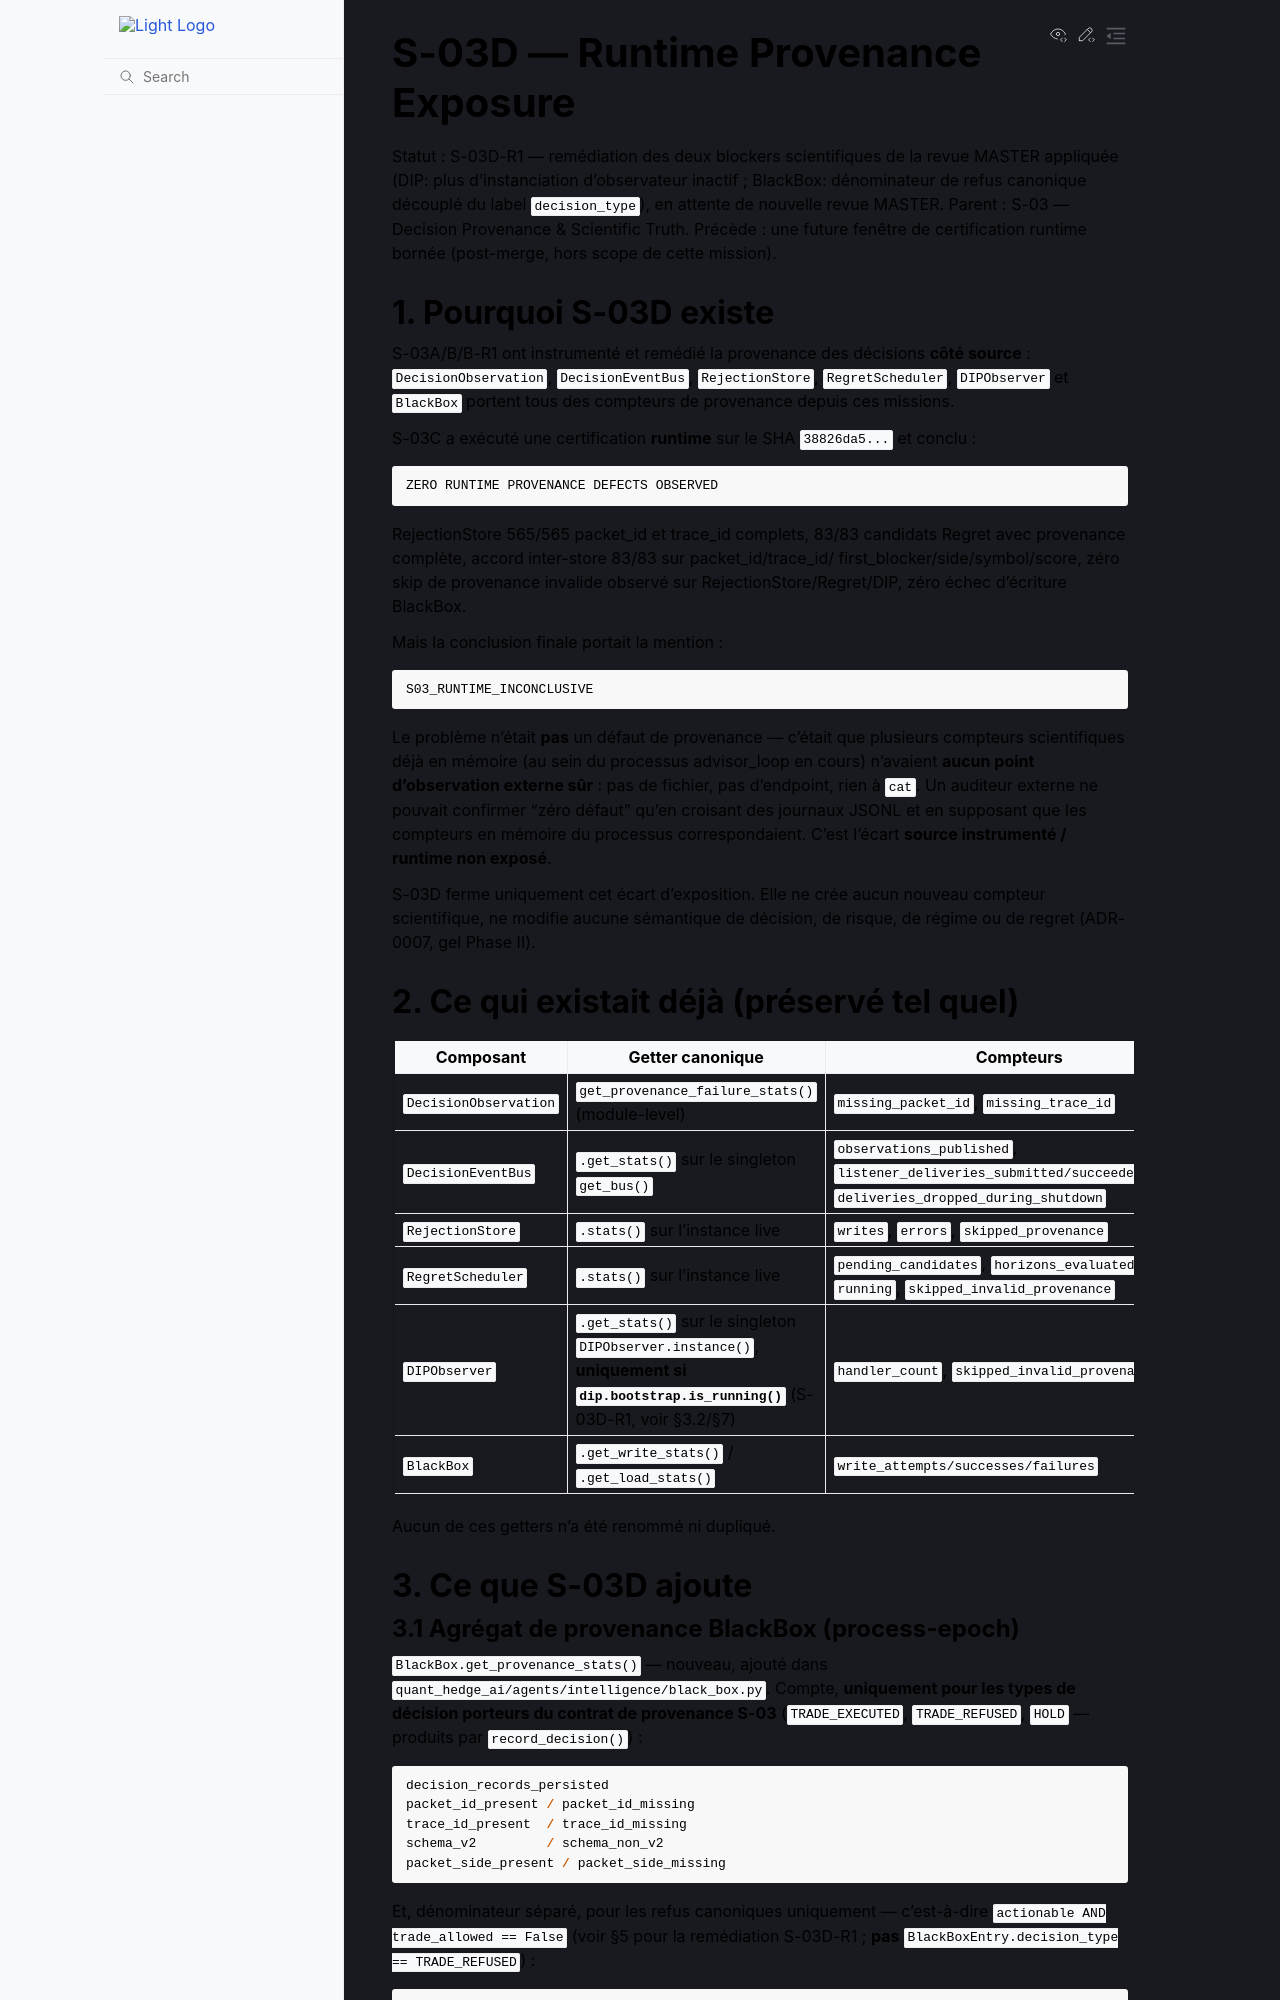

repository: 3a7i3/crypto-ia-terminal · page: audit/S-03D-runtime-provenance-exposure.html · generator: sphinx

# S-03D — Runtime Provenance Exposure

Statut : S-03D-R1 — remédiation des deux blockers scientifiques de la revue
MASTER appliquée (DIP: plus d'instanciation d'observateur inactif ;
BlackBox: dénominateur de refus canonique découplé du label
`decision_type`), en attente de nouvelle revue MASTER.
Parent : S-03 — Decision Provenance & Scientific Truth.
Précède : une future fenêtre de certification runtime bornée (post-merge,
hors scope de cette mission).

## 1. Pourquoi S-03D existe

S-03A/B/B-R1 ont instrumenté et remédié la provenance des décisions **côté
source** : `DecisionObservation`, `DecisionEventBus`, `RejectionStore`,
`RegretScheduler`, `DIPObserver` et `BlackBox` portent tous des compteurs de
provenance depuis ces missions.

S-03C a exécuté une certification **runtime** sur le SHA `38826da5...` et
conclu :

```
ZERO RUNTIME PROVENANCE DEFECTS OBSERVED
```

RejectionStore 565/565 packet_id et trace_id complets, 83/83 candidats Regret
avec provenance complète, accord inter-store 83/83 sur packet_id/trace_id/
first_blocker/side/symbol/score, zéro skip de provenance invalide observé sur
RejectionStore/Regret/DIP, zéro échec d'écriture BlackBox.

Mais la conclusion finale portait la mention :

```
S03_RUNTIME_INCONCLUSIVE
```

Le problème n'était **pas** un défaut de provenance — c'était que plusieurs
compteurs scientifiques déjà en mémoire (au sein du processus advisor_loop
en cours) n'avaient **aucun point d'observation externe sûr** : pas de
fichier, pas d'endpoint, rien à `cat`. Un auditeur externe ne pouvait
confirmer "zéro défaut" qu'en croisant des journaux JSONL et en supposant
que les compteurs en mémoire du processus correspondaient. C'est l'écart
**source instrumenté / runtime non exposé**.

S-03D ferme uniquement cet écart d'exposition. Elle ne crée aucun nouveau
compteur scientifique, ne modifie aucune sémantique de décision, de risque,
de régime ou de regret (ADR-0007, gel Phase II).

## 2. Ce qui existait déjà (préservé tel quel)

| Composant | Getter canonique | Compteurs |
|---|---|---|
| `DecisionObservation` | `get_provenance_failure_stats()` (module-level) | `missing_packet_id`, `missing_trace_id` |
| `DecisionEventBus` | `.get_stats()` sur le singleton `get_bus()` | `observations_published`, `listener_deliveries_submitted/succeeded/failed`, `deliveries_dropped_during_shutdown` |
| `RejectionStore` | `.stats()` sur l'instance live | `writes`, `errors`, `skipped_provenance` |
| `RegretScheduler` | `.stats()` sur l'instance live | `pending_candidates`, `horizons_evaluated`, `running`, `skipped_invalid_provenance` |
| `DIPObserver` | `.get_stats()` sur le singleton `DIPObserver.instance()`, **uniquement si `dip.bootstrap.is_running()`** (S-03D-R1, voir §3.2/§7) | `handler_count`, `skipped_invalid_provenance` |
| `BlackBox` | `.get_write_stats()` / `.get_load_stats()` | `write_attempts/successes/failures` |

Aucun de ces getters n'a été renommé ni dupliqué.

## 3. Ce que S-03D ajoute

### 3.1 Agrégat de provenance BlackBox (process-epoch)

`BlackBox.get_provenance_stats()` — nouveau, ajouté dans
`quant_hedge_ai/agents/intelligence/black_box.py`. Compte, **uniquement pour
les types de décision porteurs du contrat de provenance S-03**
(`TRADE_EXECUTED`, `TRADE_REFUSED`, `HOLD` — produits par
`record_decision()`) :

```
decision_records_persisted
packet_id_present / packet_id_missing
trace_id_present  / trace_id_missing
schema_v2         / schema_non_v2
packet_side_present / packet_side_missing
```

Et, dénominateur séparé, pour les refus canoniques uniquement — c'est-à-dire
`actionable AND trade_allowed == False` (voir §5 pour la remédiation
S-03D-R1 ; **pas** `BlackBoxEntry.decision_type == TRADE_REFUSED`) :

```
refused_records_persisted
canonical_first_blocker_present / canonical_first_blocker_missing
```

`SYSTEM_EVENT`, `POSITION_CLOSED`, `HALT_TRIGGERED`, `REGIME_CHANGE` (produits
par `record_system_event`/`record_position_closed`/`record_halt`/
`record_regime_change`) sont **exclus** de cet agrégat : ils n'ont
légitimement jamais de `packet_id`/`trace_id`, et les compter comme
"manquants" produirait un faux signal de défaut de provenance. Voir tests
`test_system_event_without_packet_id_not_counted_as_missing` et
`test_position_closed_not_provenance_applicable`.
